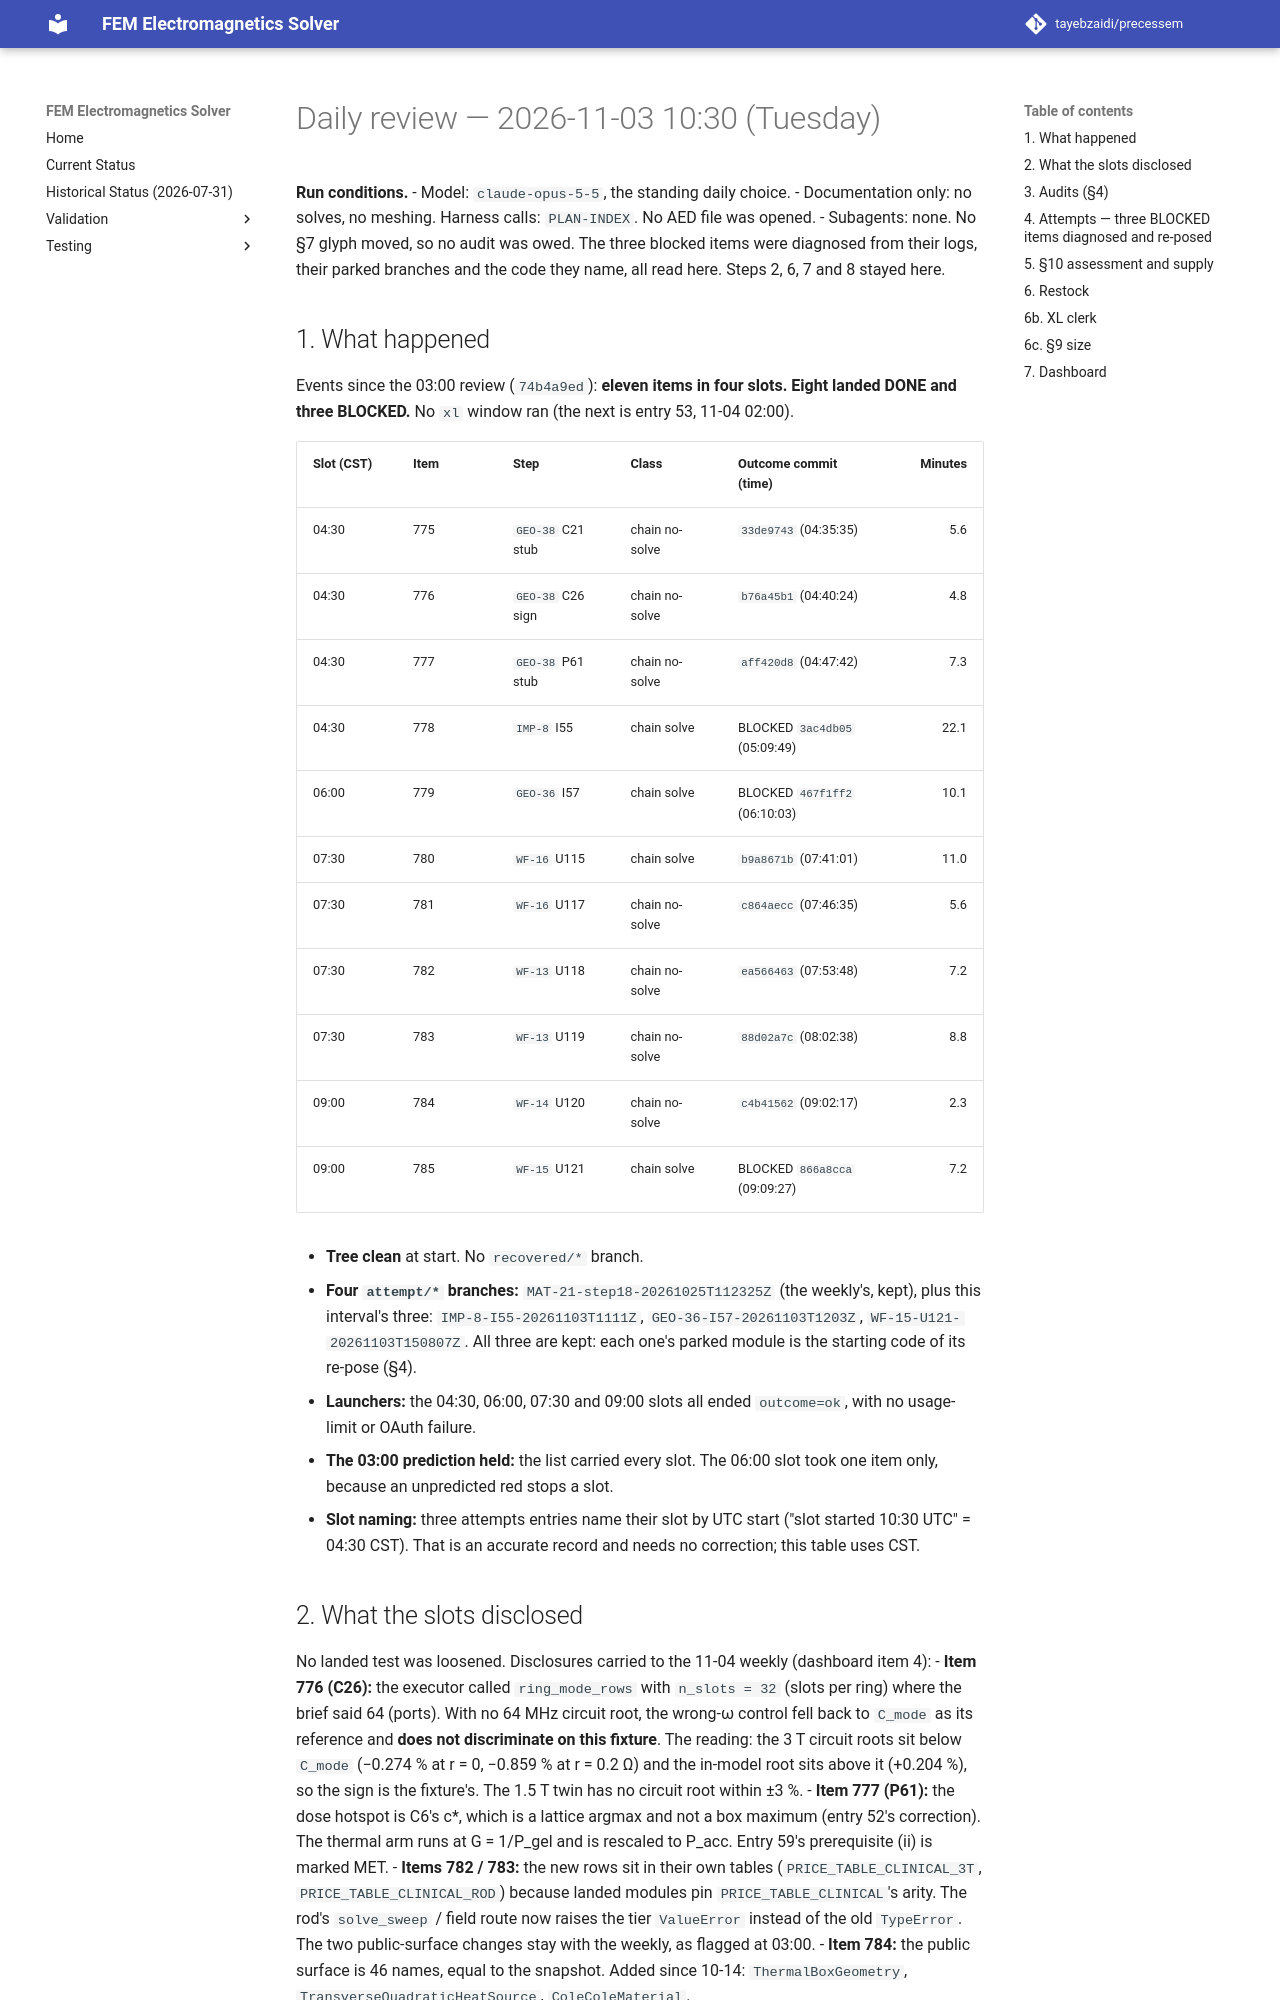

repository: tayebzaidi/precessem · page: planning/reviews/2026-11-03-daily-1030/index.html · generator: mkdocs

# Daily review — 2026-11-03 10:30 (Tuesday)

**Run conditions.**
- Model: `claude-opus-5-5`, the standing daily choice.
- Documentation only: no solves, no meshing. Harness calls: `PLAN-INDEX`. No AED file was opened.
- Subagents: none. No §7 glyph moved, so no audit was owed. The three blocked items were diagnosed from their logs, their parked branches and the code they name, all read here. Steps 2, 6, 7 and 8 stayed here.

## 1. What happened

Events since the 03:00 review (`74b4a9ed`): **eleven items in four slots. Eight landed DONE and three BLOCKED.** No `xl` window ran (the next is entry 53, 11-04 02:00).

| Slot (CST) | Item | Step | Class | Outcome commit (time) | Minutes |
|---|---|---|---|---|---:|
| 04:30 | 775 | `GEO-38` C21 stub | chain no-solve | `33de9743` (04:35:35) | 5.6 |
| 04:30 | 776 | `GEO-38` C26 sign | chain no-solve | `b76a45b1` (04:40:24) | 4.8 |
| 04:30 | 777 | `GEO-38` P61 stub | chain no-solve | `aff420d8` (04:47:42) | 7.3 |
| 04:30 | 778 | `IMP-8` I55 | chain solve | BLOCKED `3ac4db05` (05:09:49) | 22.1 |
| 06:00 | 779 | `GEO-36` I57 | chain solve | BLOCKED `467f1ff2` (06:10:03) | 10.1 |
| 07:30 | 780 | `WF-16` U115 | chain solve | `b9a8671b` (07:41:01) | 11.0 |
| 07:30 | 781 | `WF-16` U117 | chain no-solve | `c864aecc` (07:46:35) | 5.6 |
| 07:30 | 782 | `WF-13` U118 | chain no-solve | `ea566463` (07:53:48) | 7.2 |
| 07:30 | 783 | `WF-13` U119 | chain no-solve | `88d02a7c` (08:02:38) | 8.8 |
| 09:00 | 784 | `WF-14` U120 | chain no-solve | `c4b41562` (09:02:17) | 2.3 |
| 09:00 | 785 | `WF-15` U121 | chain solve | BLOCKED `866a8cca` (09:09:27) | 7.2 |

- **Tree clean** at start. No `recovered/*` branch.
- **Four `attempt/*` branches:** `MAT-21-step18-20261025T112325Z` (the weekly's, kept), plus this interval's three: `IMP-8-I55-20261103T1111Z`, `GEO-36-I57-20261103T1203Z`, `WF-15-U121-20261103T150807Z`. All three are kept: each one's parked module is the starting code of its re-pose (§4).
- **Launchers:** the 04:30, 06:00, 07:30 and 09:00 slots all ended `outcome=ok`, with no usage-limit or OAuth failure.
- **The 03:00 prediction held:** the list carried every slot. The 06:00 slot took one item only, because an unpredicted red stops a slot.
- **Slot naming:** three attempts entries name their slot by UTC start ("slot started 10:30 UTC" = 04:30 CST). That is an accurate record and needs no correction; this table uses CST.

## 2. What the slots disclosed

No landed test was loosened. Disclosures carried to the 11-04 weekly (dashboard item 4):
- **Item 776 (C26):** the executor called `ring_mode_rows` with `n_slots = 32` (slots per ring) where the brief said 64 (ports). With no 64 MHz circuit root, the wrong-ω control fell back to `C_mode` as its reference and **does not discriminate on this fixture**. The reading: the 3 T circuit roots sit below `C_mode` (−0.274 % at r = 0, −0.859 % at r = 0.2 Ω) and the in-model root sits above it (+0.204 %), so the sign is the fixture's. The 1.5 T twin has no circuit root within ±3 %.
- **Item 777 (P61):** the dose hotspot is C6's c\*, which is a lattice argmax and not a box maximum (entry 52's correction). The thermal arm runs at G = 1/P_gel and is rescaled to P_acc. Entry 59's prerequisite (ii) is marked MET.
- **Items 782 / 783:** the new rows sit in their own tables (`PRICE_TABLE_CLINICAL_3T`, `PRICE_TABLE_CLINICAL_ROD`) because landed modules pin `PRICE_TABLE_CLINICAL`'s arity. The rod's `solve_sweep` / field route now raises the tier `ValueError` instead of the old `TypeError`. The two public-surface changes stay with the weekly, as flagged at 03:00.
- **Item 784:** the public surface is 46 names, equal to the snapshot. Added since 10-14: `ThermalBoxGeometry`, `TransverseQuadraticHeatSource`, `ColeColeMaterial`.
